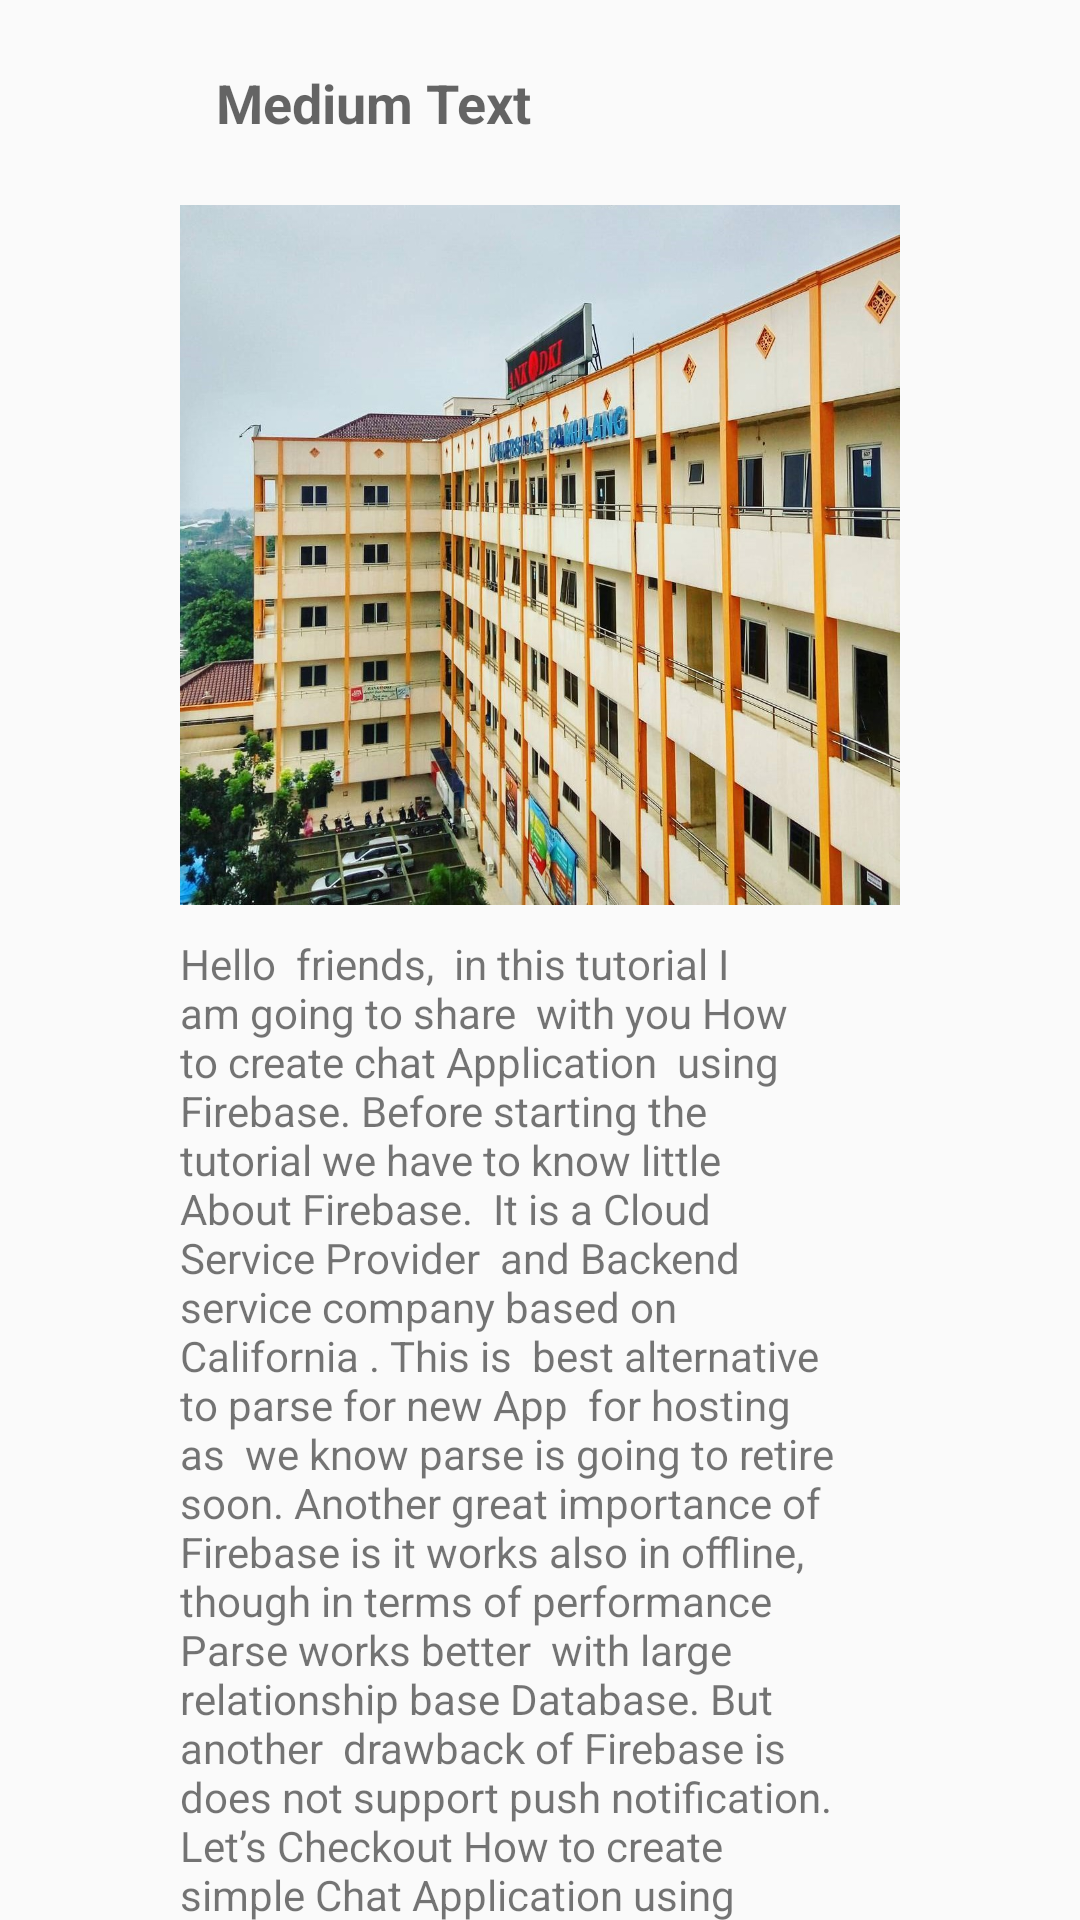

This screen was rendered from an Android layout file. Write that file and the resources it references.
<!-- AndroidManifest.xml: application theme MyMaterialTheme -->
<!-- res/layout/fragment_ulasan.xml -->
<?xml version="1.0" encoding="utf-8"?>
<LinearLayout xmlns:android="http://schemas.android.com/apk/res/android"
    android:layout_width="match_parent"
    android:layout_height="match_parent"
    android:orientation="horizontal" >

    <ImageView
        android:id="@+id/image"
        android:layout_width="60dp"
        android:layout_height="60dp"
        android:padding="5dp" />

    <LinearLayout android:layout_width="wrap_content"
        android:layout_height="wrap_content"
        android:orientation="vertical">

        <TextView
            android:id="@+id/tv_nama_google"
            android:layout_width="wrap_content"
            android:layout_height="wrap_content"
            android:text="Medium Text"
            android:textStyle="bold"
            android:textAppearance="?android:attr/textAppearanceMedium"
            android:layout_marginLeft="10dp"
            android:layout_marginTop="20dp"
            android:padding="2dp"/>
        <ImageView
            android:id="@+id/image_konten"
            android:layout_width="wrap_content"
            android:paddingRight="60dp"
            android:layout_height="wrap_content"
            android:adjustViewBounds="true"
            android:paddingTop="20dp"
            android:src="@drawable/kampus"/>

        <TextView
            android:id="@+id/tv_emailgoogle"
            android:layout_width="wrap_content"
            android:paddingRight="80dp"
            android:paddingTop="10dp"
            android:layout_height="wrap_content"
            android:text="Hello  friends,  in this tutorial I am going to share  with you How to create chat Application  using Firebase. Before starting the tutorial we have to know little About Firebase.  It is a Cloud Service Provider  and Backend service company based on California . This is  best alternative to parse for new App  for hosting as  we know parse is going to retire soon. Another great importance of  Firebase is it works also in offline, though in terms of performance  Parse works better  with large relationship base Database. But another  drawback of Firebase is does not support push notification. Let’s Checkout How to create simple Chat Application using Firebase."
            />
    </LinearLayout>
</LinearLayout>
<!-- resources referenced by this layout -->
<resources>
  <!-- drawable kampus: jpg bitmap (drawable, 318744 bytes) -->
  <style name="MyMaterialTheme" parent="MyMaterialTheme.Base">
  
      </style>
  <style name="MyMaterialTheme.Base" parent="Theme.AppCompat.Light.DarkActionBar">
          <item name="windowNoTitle">true</item>
          <item name="windowActionBar">false</item>
          <item name="colorPrimary">@color/colorPrimary</item>
          <item name="colorPrimaryDark">@color/colorPrimaryDark</item>
          <item name="colorAccent">@color/colorAccent</item>
      </style>
  <color name="colorPrimary">#125688</color>
  <color name="colorPrimaryDark">#125688</color>
  <color name="colorAccent">#FFFFFF</color>
</resources>
